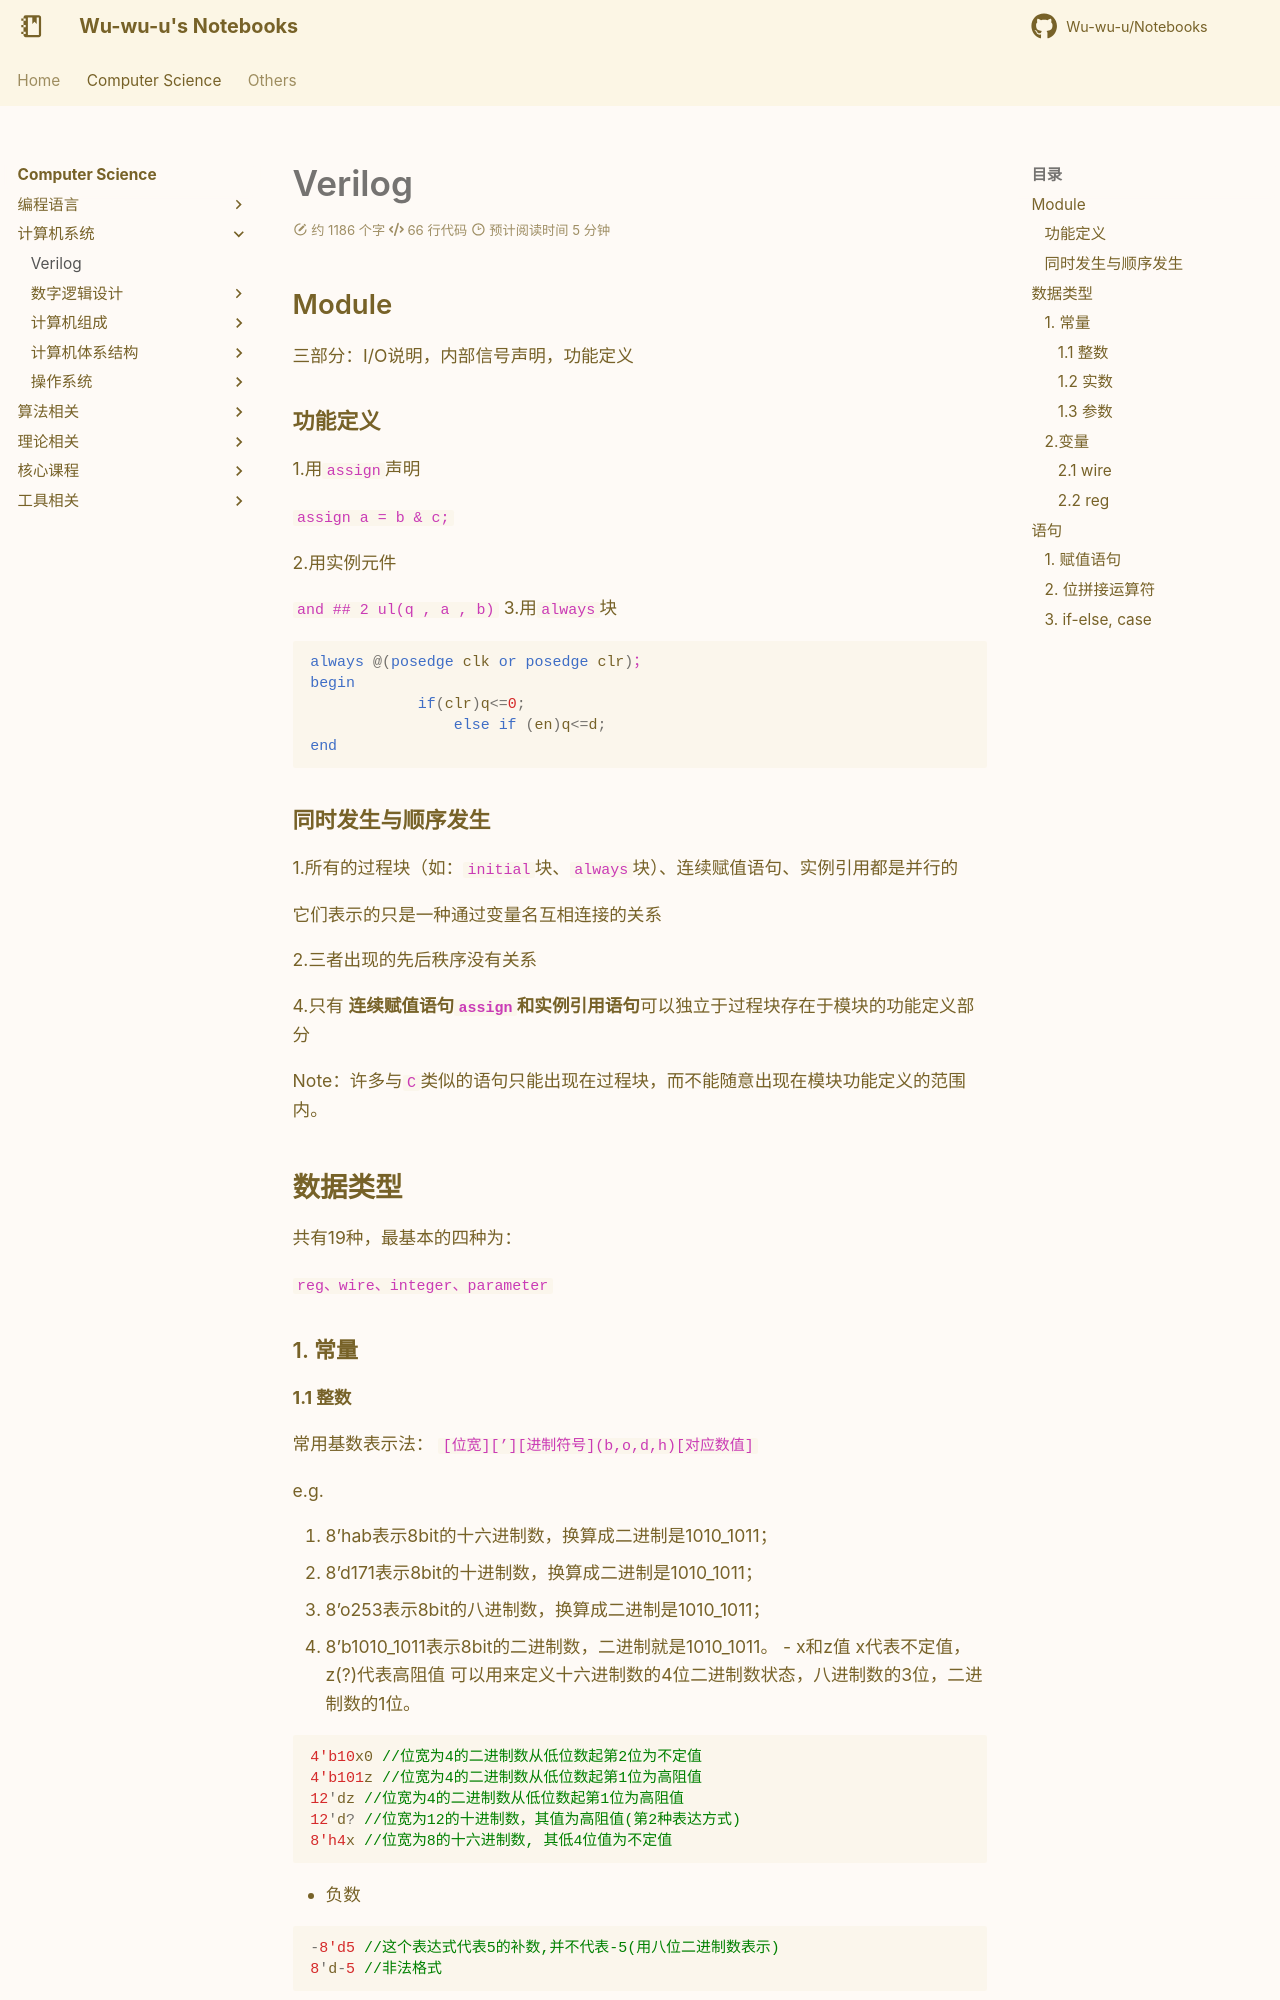

repository: Wu-wu-u/Notebooks · page: cs/systems/Verilog/verilog/index.html · generator: mkdocs

## Module

三部分：I/O说明，内部信号声明，功能定义

### 功能定义

1.用`assign`声明

`assign a = b & c;`

2.用实例元件

`and ## 2 ul(q , a , b)`
3.用`always`块

```verilog
always @(posedge clk or posedge clr)；
begin
			if(clr)q<=0;
				else if (en)q<=d;
end
```

### 同时发生与顺序发生

1.所有的过程块（如：`initial`块、`always`块）、连续赋值语句、实例引用都是并行的

它们表示的只是一种通过变量名互相连接的关系

2.三者出现的先后秩序没有关系

4.只有 **连续赋值语句`assign`和实例引用语句**可以独立于过程块存在于模块的功能定义部分

Note：许多与`C`类似的语句只能出现在过程块，而不能随意出现在模块功能定义的范围内。

## 数据类型

共有19种，最基本的四种为：

`reg、wire、integer、parameter`

### 1. 常量

#### 1.1 整数

常用基数表示法：
`[位宽][’][进制符号](b,o,d,h)[对应数值]` 

e.g.

1. 8’hab表示8bit的十六进制数，换算成二进制是1010_1011；
2. 8’d171表示8bit的十进制数，换算成二进制是1010_1011；
3. 8’o253表示8bit的八进制数，换算成二进制是1010_1011；
4. 8’b1010_1011表示8bit的二进制数，二进制就是1010_1011。
- x和z值
x代表不定值，z(?)代表高阻值
可以用来定义十六进制数的4位二进制数状态，八进制数的3位，二进制数的1位。

```verilog
4'b10x0 //位宽为4的二进制数从低位数起第2位为不定值
4'b101z //位宽为4的二进制数从低位数起第1位为高阻值
12'dz //位宽为4的二进制数从低位数起第1位为高阻值
12'd? //位宽为12的十进制数，其值为高阻值(第2种表达方式)
8'h4x //位宽为8的十六进制数, 其低4位值为不定值
```

- 负数

```verilog
-8'd5 //这个表达式代表5的补数,并不代表-5(用八位二进制数表示)
8'd-5 //非法格式
```

当常量不说明位数时 ，默认值是 3 2 位 ，每个字母用 8 位的 A S C I I 值表示 。例 :

```verilog
10 = 32‘d10 = 32'b1010
1 = 32'd1 = 32'b1
-1 = -32'd1 = 32'hFFFFFFFF
'BX = 32'BX = 32'BXXXXXX···X
"AB" = 16'B01000001_01000010 = 16'h4142  //字符串AB
```

#### 1.2 实数

可采用十进制，也可采用科学计数法：
13_2.18e2 → 13218
